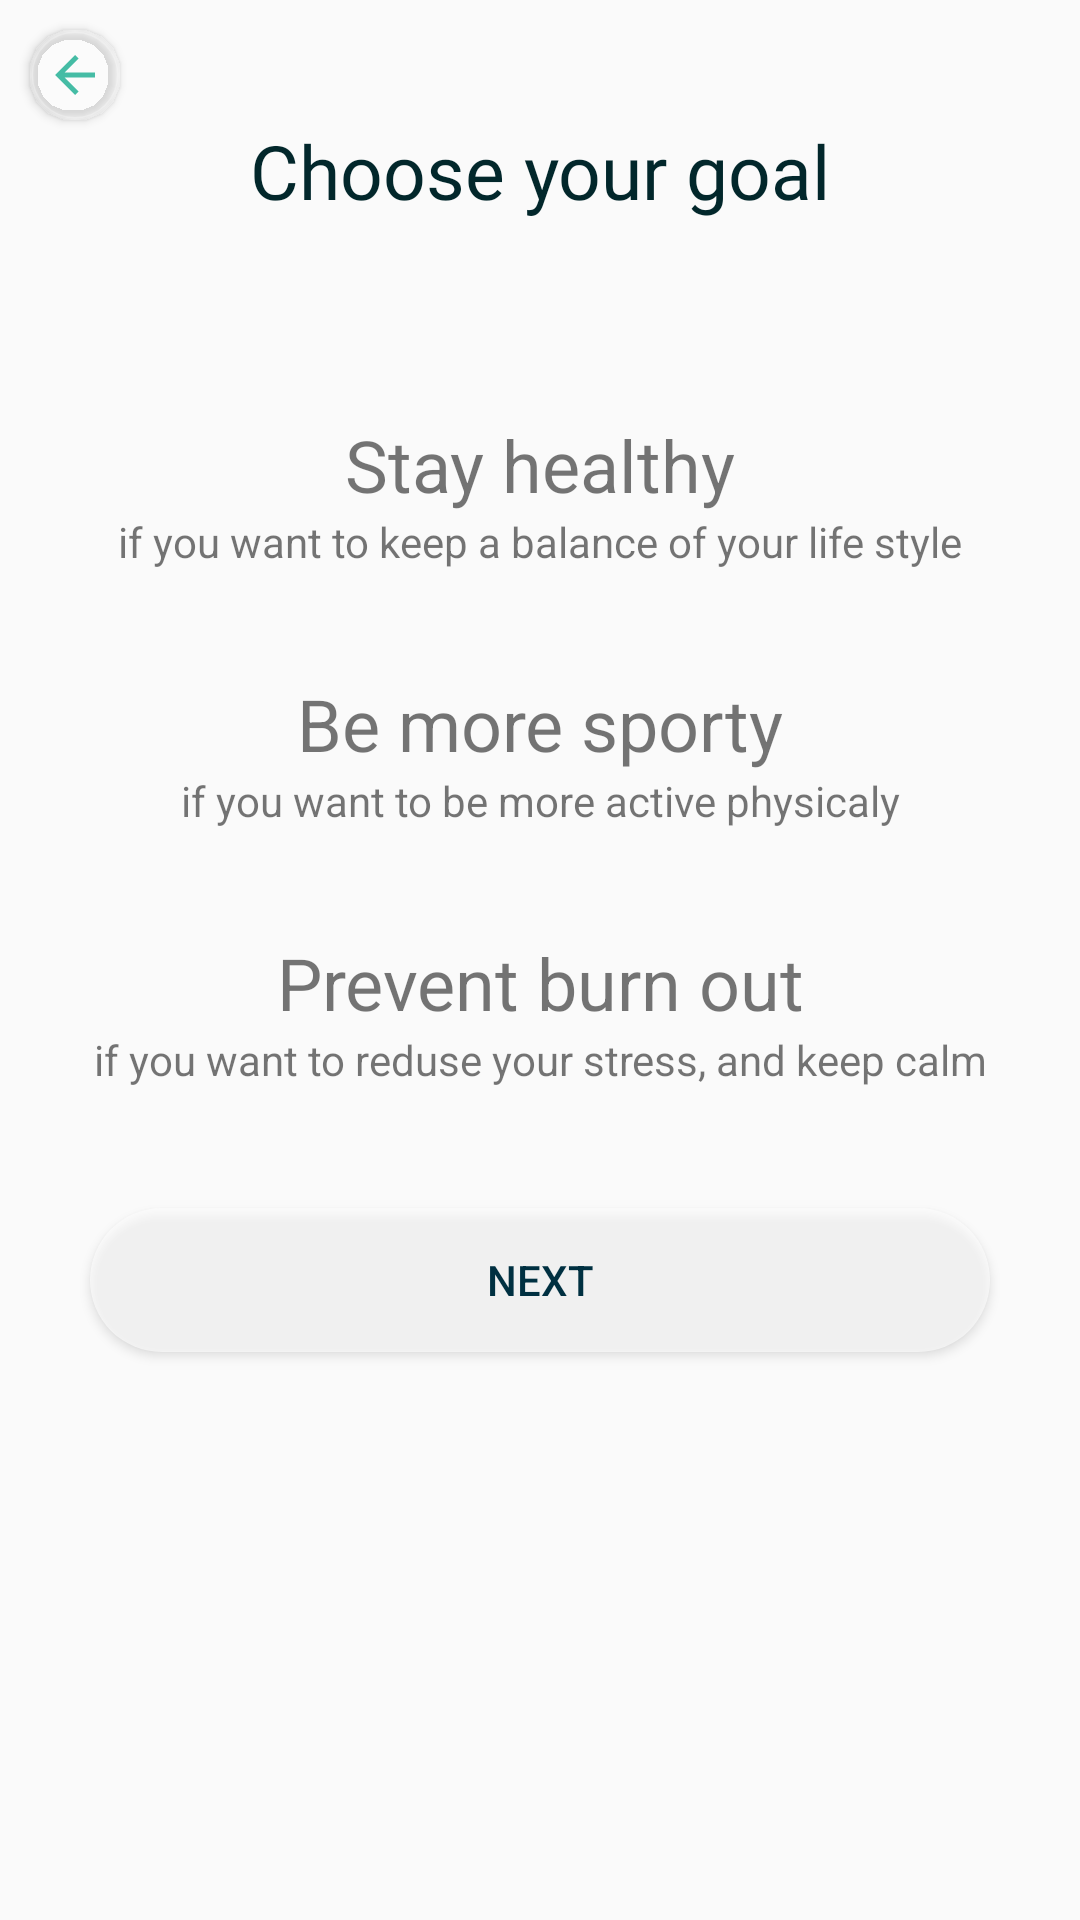

Write the Android layout XML for this screen, with the resource values it uses.
<!-- AndroidManifest.xml: application theme AppTheme -->
<!-- res/layout/activity_select_objective.xml -->
<?xml version="1.0" encoding="utf-8"?>
<androidx.constraintlayout.widget.ConstraintLayout xmlns:android="http://schemas.android.com/apk/res/android"
    xmlns:app="http://schemas.android.com/apk/res-auto"
    xmlns:tools="http://schemas.android.com/tools"
    android:layout_width="match_parent"
    android:layout_height="match_parent"
    tools:context=".vue.sous_activities.SelectObjective">

    <androidx.cardview.widget.CardView

        android:layout_width="wrap_content"
        android:layout_height="wrap_content"

        android:layout_margin="10dp"
        android:backgroundTint="#003700B3"
        android:visibility="visible"
        app:cardCornerRadius="14dp"
        app:layout_constraintStart_toStartOf="parent"
        app:layout_constraintTop_toTopOf="parent">

        <RelativeLayout
            android:layout_width="30dp"
            android:layout_height="30dp"
            android:background="@drawable/c1c2">

            <LinearLayout
                android:id="@+id/back"
                android:layout_width="wrap_content"
                android:layout_height="wrap_content"
                android:clickable="true"
                android:orientation="vertical"
                android:padding="5dp">

                <ImageView
                    android:id="@+id/backbtn"
                    android:layout_width="wrap_content"
                    android:layout_height="wrap_content"
                    app:srcCompat="@drawable/abc_vector_test"
                    app:tint="@color/colorPrimary"
                    tools:ignore="VectorDrawableCompat" />
            </LinearLayout>
        </RelativeLayout>
    </androidx.cardview.widget.CardView>

    <RelativeLayout
        android:layout_width="match_parent"
        android:layout_height="match_parent">

        <ScrollView
            android:layout_width="match_parent"
            android:layout_height="match_parent">

            <LinearLayout
                android:layout_width="match_parent"
                android:layout_height="match_parent"
                android:orientation="vertical"
                android:paddingTop="40dp">

                <TextView
                    android:id="@+id/textView25"
                    android:layout_width="match_parent"
                    android:layout_height="wrap_content"
                    android:layout_gravity="center|center_horizontal|center_vertical"
                    android:layout_marginBottom="40dp"
                    android:layout_weight="1"
                    android:fontFamily="@font/nunito"
                    android:gravity="center|center_horizontal|center_vertical"
                    android:text="Choose your goal"
                    android:textColor="@color/black"
                    android:textSize="25sp" />

                <LinearLayout
                    android:id="@+id/bienetre"
                    android:layout_width="match_parent"
                    android:layout_height="match_parent"
                    android:layout_marginLeft="20dp"
                    android:layout_marginTop="15dp"
                    android:layout_marginRight="20dp"
                    android:gravity="center"
                    android:orientation="vertical"
                    android:paddingLeft="10dp"
                    android:paddingTop="10dp"
                    android:paddingRight="10dp"
                    android:paddingBottom="10dp">

                    <TextView
                        android:layout_width="match_parent"
                        android:layout_height="wrap_content"
                        android:gravity="center"
                        android:text="Stay healthy"
                        android:textSize="24sp" />

                    <TextView
                        android:id="@+id/textView22"
                        android:layout_width="match_parent"
                        android:layout_height="wrap_content"
                        android:gravity="center"
                        android:text="if you want to keep a balance of your life style" />

                </LinearLayout>

                <LinearLayout
                    android:id="@+id/sport"
                    android:layout_width="match_parent"
                    android:layout_height="match_parent"
                    android:layout_marginLeft="20dp"
                    android:layout_marginTop="15dp"
                    android:layout_marginRight="20dp"
                    android:gravity="center"
                    android:orientation="vertical"
                    android:paddingLeft="10dp"
                    android:paddingTop="10dp"
                    android:paddingRight="10dp"
                    android:paddingBottom="10dp">

                    <TextView
                        android:layout_width="match_parent"
                        android:layout_height="wrap_content"
                        android:gravity="center"
                        android:text="Be more sporty"
                        android:textSize="24sp" />

                    <TextView
                        android:id="@+id/textView23"
                        android:layout_width="match_parent"
                        android:layout_height="wrap_content"
                        android:gravity="center"
                        android:text="if you want to be more active physicaly" />

                </LinearLayout>

                <LinearLayout
                    android:id="@+id/prevenu"
                    android:layout_width="match_parent"
                    android:layout_height="match_parent"
                    android:layout_marginLeft="20dp"
                    android:layout_marginTop="15dp"
                    android:layout_marginRight="20dp"
                    android:layout_marginBottom="20dp"
                    android:gravity="center"
                    android:orientation="vertical"
                    android:paddingLeft="10dp"
                    android:paddingTop="10dp"
                    android:paddingRight="10dp"
                    android:paddingBottom="10dp">

                    <TextView
                        android:id="@+id/textView20"
                        android:layout_width="match_parent"
                        android:layout_height="wrap_content"
                        android:gravity="center"
                        android:text="Prevent burn out"
                        android:textSize="24sp" />

                    <TextView
                        android:id="@+id/textView24"
                        android:layout_width="match_parent"
                        android:layout_height="wrap_content"
                        android:gravity="center"
                        android:text="if you want to reduse your stress, and keep calm" />

                </LinearLayout>

                <LinearLayout
                    android:layout_width="match_parent"
                    android:layout_height="match_parent"
                    android:layout_marginLeft="20dp"
                    android:layout_marginRight="20dp"
                    android:layout_marginBottom="70dp"
                    android:layout_weight="1"
                    android:orientation="vertical">

                    <Button
                        android:id="@+id/setgoal"
                        android:layout_width="match_parent"
                        android:layout_height="wrap_content"
                        android:layout_margin="10dp"
                        android:background="@drawable/custom_button3"
                        android:text="Next"
                        android:textColor="@color/bleu_gris_fonçe" />
                </LinearLayout>

            </LinearLayout>
        </ScrollView>
    </RelativeLayout>
</androidx.constraintlayout.widget.ConstraintLayout>
<!-- resources referenced by this layout -->
<resources>
  <color name="black">#02272B</color>
  <color name="colorPrimary">#45BCA5</color>
  <!-- drawable c1c2 (drawable) -->
  <?xml version="1.0" encoding="utf-8"?>
  <shape xmlns:android="http://schemas.android.com/apk/res/android" android:shape="rectangle">
      <gradient android:startColor="@color/invisible_wight" android:endColor="@color/invisible_wight" android:type= "linear"/>
      <corners android:radius="555dp"/>
      <stroke android:color="#3BFFFFFF" android:width="1dp"/>
  </shape>
  <!-- drawable custom_button3 (drawable) -->
  <?xml version="1.0" encoding="utf-8"?>
  <shape xmlns:android="http://schemas.android.com/apk/res/android" android:shape="rectangle">
      <solid android:color= "#9BFFFFFF"/>
      <corners android:radius="30dp"/>
  </shape>
  <style name="AppTheme" parent="Theme.AppCompat.Light.NoActionBar">
          
          <item name="colorPrimary">@color/colorPrimary</item>
          <item name="colorPrimaryDark">@color/colorPrimaryDark</item>
          <item name="colorAccent">@color/colorAccent</item>
      </style>
  <color name="invisible_wight">#41FFFFFF</color>
  <color name="colorPrimaryDark">#02BAAA</color>
  <color name="colorAccent">#FFC107</color>
</resources>
